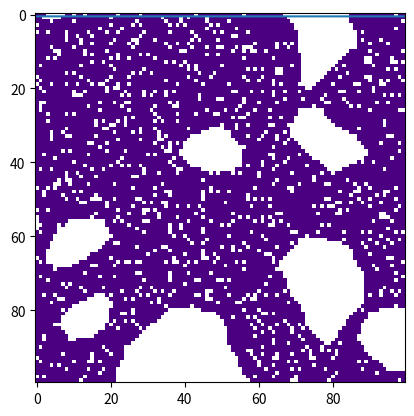

The script that saved this image:
import random
from statistics import mean
from collections import defaultdict
import numpy as np
import matplotlib.pyplot as plt
from matplotlib import colors


class Space:
    def __init__(self, rows, cols, agent_count, color_count, seed=None):
        """
        Create a Space Object
        :param rows: Number of Rows
        :param cols: Number of Columns
        :param agent_count: Total number of agents
        :param color_count: Number of agent types
        :param seed: Pattern generation seed
        """
        random.seed(seed)
        nums = random.choices(range(color_count + 1), weights=((rows * cols) - agent_count, agent_count), k=rows * cols)
        ar = np.reshape(nums, newshape=(rows, cols))
        random.seed(None)
        self.start = ar
        self.rows, self.cols = rows, cols
        self.board = []
        self.open = []
        self.agents = []
        self.unsatisfied = []
        self.radius = 0
        self.cutoff = 1
        self.avg_utility = 0
        self.reset()

    def reset(self):
        """ Return state object to original layout """
        self.board = self.start.copy()
        self.open.clear()
        self.agents.clear()
        self.unsatisfied.clear()
        self.avg_utility = 0
        for r in range(self.rows):
            for c in range(self.cols):
                val = self.start[r][c]
                if val == 0:
                    self.open.append((r, c))
                else:
                    self.agents.append((r, c))

    def move(self, origin):
        """ Moves agent at origin to new coordinate with higher utility """
        to_check = list(self.open)
        color = self.board[origin]
        random.shuffle(to_check)
        for cord in to_check:
            if self.cord_utility(cord, color) > self.cord_utility(origin, color):
                self.move_utility((origin, cord), color, -1)
                self.board[cord] = color
                self.board[origin] = 0
                self.move_utility((origin, cord), color, 1)
                self.open.remove(cord)
                self.open.append(origin)
                self.agents.append(cord)
                self.agents.remove(origin)
                self.unsatisfied.remove(origin)
                return cord
        return -1

    def display(self):
        """ Show board as 2D grid """
        colormap = colors.ListedColormap(["white", "indigo"])
        plt.imshow(self.board, cmap=colormap, interpolation='nearest')
        plt.show()

    def simulate(self, radius, cutoff, moves, log):
        """ Simulate """
        time = []
        data = []
        stuck_check = 0
        self.radius = radius
        self.cutoff = cutoff
        self.update_unsatisfied("all")
        for a in self.agents:
            self.avg_utility += self.cord_utility(a, self.board[a])
        for t in range(moves):
            if len(self.unsatisfied) == 0:
                print("All agents satisfied")
                break
            cord = self.unsatisfied[random.randint(0, len(self.unsatisfied) - 1)]
            new_cord = self.move(cord)
            if new_cord != -1:
                stuck_check = 0
                self.update_unsatisfied(cord)
                self.update_unsatisfied(new_cord)
            else:
                stuck_check += 1
                if stuck_check == len(self.unsatisfied):
                    print("Stuck")
                    break
            if t % log == 0:
                print(t)
                time.append(t)
                data.append(self.avg_utility/10000)
        plt.plot(time, data)
        plt.show()
        print("Moves:", t+1)
        return self.avg_utility

    def update_unsatisfied(self, center):
        """ Update unsatisfied agent list """
        if center == "all":
            neighbors = self.agents
        else:
            neighbors = self.get_neighbors(center)

        for cord in neighbors:
            if cord in self.agents:
                util = self.cord_utility(cord, self.board[cord])
                if cord in self.unsatisfied:
                    if util >= self.cutoff:
                        self.unsatisfied.remove(cord)
                else:
                    if util < self.cutoff:
                        self.unsatisfied.append(cord)

    def get_neighbors(self, cord):
        """ Return list of neighbors based off radius """
        neighbors = []
        for r in range(cord[0] - self.radius, cord[0] + self.radius + 1):
            for c in range(cord[1] - self.radius, cord[1] + self.radius + 1):
                if r in range(0, self.rows) and c in range(0, self.cols):
                    neighbors.append((r, c))
        return neighbors

    def move_utility(self, cords, color, plus_minus):
        """ Change average utility after a move """
        delta_u = 0
        for cord in cords:
            neighbors = self.get_neighbors(cord)
            for neighbor in neighbors:
                if self.board[neighbor] == color:
                    delta_u += self.cord_utility(neighbor, color) * plus_minus
        self.avg_utility += delta_u

    def cord_utility(self, cord, color):
        """ Calculate the utility of a given coordinate """
        count = 0
        neighbors = self.get_neighbors(cord)
        for neighbor in neighbors:
            if self.board[neighbor] == color:
                count += 1
        if self.board[cord] == color:
            count -= 1
        return count / (len(neighbors) - 1)


if __name__ == "__main__":
    # Create Board

    s = Space(rows=100, cols=100, agent_count=7000, color_count=1, seed=10)
    # s = Space(rows=5, cols=5, agent_count=10, color_count=1, seed=15)

    s.display()
    s.simulate(radius=2, cutoff=0.5, moves=50000, log=100)
    s.display()

    # Simulate
    # utilities = []
    # s.display()
    # for radius in range(1, 4):
    #     print("R:", radius)
    #     u_r = []
    #     for i in range(1000):
    #         print(i)
    #         u = s.simulate(radius=radius, cutoff=0.5, moves=10000, log=10)
    #         u_r.append(u/10000)
    #         s.reset()
    #     n, bins, patches = plt.hist(x=u_r, bins=20, color='#0504aa', alpha=0.7, rwidth=0.85)
    #     plt.show()
    #     utilities.append(mean(u_r))
    #
    # print(utilities)
    # plt.show()

    # n, bins, patches = plt.hist(x=utilities, bins=20, color='#0504aa', alpha=0.7, rwidth=0.85)
    # plt.show()
